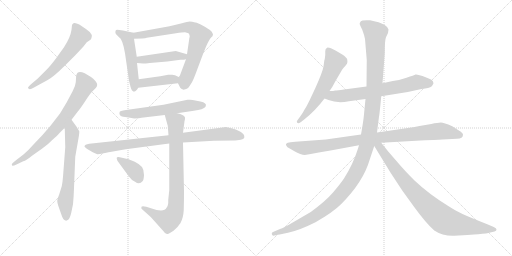
t = 0.00 s
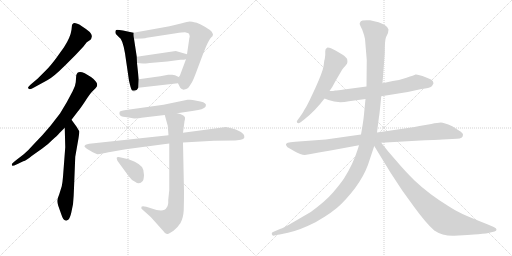
t = 2.61 s
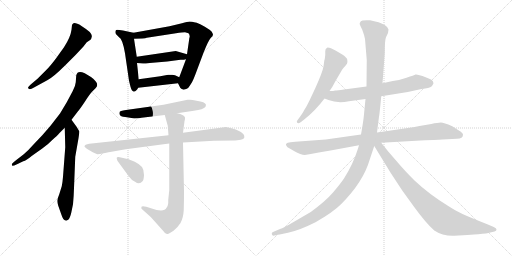
t = 5.22 s
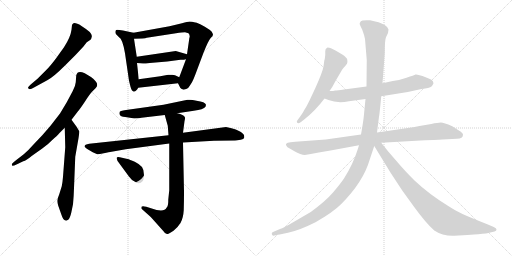
t = 7.84 s
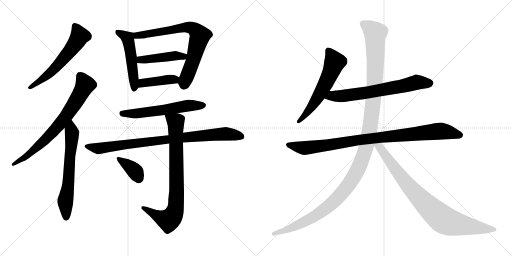
t = 10.45 s
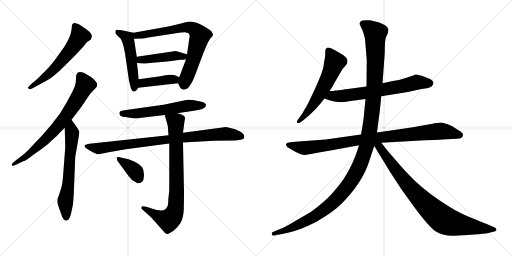
t = 13.06 s

The animated SVG that drew these frames (rendered in a browser with its animation timeline set to each time). Animation: 16 CSS @keyframes rules; one cycle of 13.06 s.

<svg version="1.1" viewBox="0 0 2048 1024" xmlns="http://www.w3.org/2000/svg">
  <g stroke="lightgray" stroke-dasharray="1,1" stroke-width="1" transform="scale(4, 4)">
    <line x1="0" y1="0" x2="256" y2="256"></line>
    <line x1="256" y1="0" x2="0" y2="256"></line>
    <line x1="128" y1="0" x2="128" y2="256"></line>
    <line x1="0" y1="128" x2="256" y2="128"></line>
    <line x1="256" y1="0" x2="512" y2="256"></line>
    <line x1="512" y1="0" x2="256" y2="256"></line>
    <line x1="384" y1="0" x2="384" y2="256"></line>
    <line x1="256" y1="128" x2="512" y2="128"></line>
  </g>
<g transform="scale(1, -1) translate(0, -850)">
   <style type="text/css">
    @keyframes keyframes0 {
      from {
       stroke: black;
       stroke-dashoffset: 594;
       stroke-width: 128;
       }
       66% {
       animation-timing-function: step-end;
       stroke: black;
       stroke-dashoffset: 0;
       stroke-width: 128;
       }
       to {
       stroke: black;
       stroke-width: 1024;
       }
       }
       #make-me-a-hanzi-animation-0 {
         animation: keyframes0 0.733398s both;
         animation-delay: 0.000000s;
         animation-timing-function: linear;
       }
    @keyframes keyframes1 {
      from {
       stroke: black;
       stroke-dashoffset: 734;
       stroke-width: 128;
       }
       70% {
       animation-timing-function: step-end;
       stroke: black;
       stroke-dashoffset: 0;
       stroke-width: 128;
       }
       to {
       stroke: black;
       stroke-width: 1024;
       }
       }
       #make-me-a-hanzi-animation-1 {
         animation: keyframes1 0.847331s both;
         animation-delay: 0.733398s;
         animation-timing-function: linear;
       }
    @keyframes keyframes2 {
      from {
       stroke: black;
       stroke-dashoffset: 640;
       stroke-width: 128;
       }
       68% {
       animation-timing-function: step-end;
       stroke: black;
       stroke-dashoffset: 0;
       stroke-width: 128;
       }
       to {
       stroke: black;
       stroke-width: 1024;
       }
       }
       #make-me-a-hanzi-animation-2 {
         animation: keyframes2 0.770833s both;
         animation-delay: 1.580729s;
         animation-timing-function: linear;
       }
    @keyframes keyframes3 {
      from {
       stroke: black;
       stroke-dashoffset: 509;
       stroke-width: 128;
       }
       62% {
       animation-timing-function: step-end;
       stroke: black;
       stroke-dashoffset: 0;
       stroke-width: 128;
       }
       to {
       stroke: black;
       stroke-width: 1024;
       }
       }
       #make-me-a-hanzi-animation-3 {
         animation: keyframes3 0.664225s both;
         animation-delay: 2.351562s;
         animation-timing-function: linear;
       }
    @keyframes keyframes4 {
      from {
       stroke: black;
       stroke-dashoffset: 742;
       stroke-width: 128;
       }
       71% {
       animation-timing-function: step-end;
       stroke: black;
       stroke-dashoffset: 0;
       stroke-width: 128;
       }
       to {
       stroke: black;
       stroke-width: 1024;
       }
       }
       #make-me-a-hanzi-animation-4 {
         animation: keyframes4 0.853841s both;
         animation-delay: 3.015787s;
         animation-timing-function: linear;
       }
    @keyframes keyframes5 {
      from {
       stroke: black;
       stroke-dashoffset: 446;
       stroke-width: 128;
       }
       59% {
       animation-timing-function: step-end;
       stroke: black;
       stroke-dashoffset: 0;
       stroke-width: 128;
       }
       to {
       stroke: black;
       stroke-width: 1024;
       }
       }
       #make-me-a-hanzi-animation-5 {
         animation: keyframes5 0.612956s both;
         animation-delay: 3.869628s;
         animation-timing-function: linear;
       }
    @keyframes keyframes6 {
      from {
       stroke: black;
       stroke-dashoffset: 413;
       stroke-width: 128;
       }
       57% {
       animation-timing-function: step-end;
       stroke: black;
       stroke-dashoffset: 0;
       stroke-width: 128;
       }
       to {
       stroke: black;
       stroke-width: 1024;
       }
       }
       #make-me-a-hanzi-animation-6 {
         animation: keyframes6 0.586100s both;
         animation-delay: 4.482584s;
         animation-timing-function: linear;
       }
    @keyframes keyframes7 {
      from {
       stroke: black;
       stroke-dashoffset: 587;
       stroke-width: 128;
       }
       66% {
       animation-timing-function: step-end;
       stroke: black;
       stroke-dashoffset: 0;
       stroke-width: 128;
       }
       to {
       stroke: black;
       stroke-width: 1024;
       }
       }
       #make-me-a-hanzi-animation-7 {
         animation: keyframes7 0.727702s both;
         animation-delay: 5.068684s;
         animation-timing-function: linear;
       }
    @keyframes keyframes8 {
      from {
       stroke: black;
       stroke-dashoffset: 888;
       stroke-width: 128;
       }
       74% {
       animation-timing-function: step-end;
       stroke: black;
       stroke-dashoffset: 0;
       stroke-width: 128;
       }
       to {
       stroke: black;
       stroke-width: 1024;
       }
       }
       #make-me-a-hanzi-animation-8 {
         animation: keyframes8 0.972656s both;
         animation-delay: 5.796386s;
         animation-timing-function: linear;
       }
    @keyframes keyframes9 {
      from {
       stroke: black;
       stroke-dashoffset: 816;
       stroke-width: 128;
       }
       73% {
       animation-timing-function: step-end;
       stroke: black;
       stroke-dashoffset: 0;
       stroke-width: 128;
       }
       to {
       stroke: black;
       stroke-width: 1024;
       }
       }
       #make-me-a-hanzi-animation-9 {
         animation: keyframes9 0.914062s both;
         animation-delay: 6.769042s;
         animation-timing-function: linear;
       }
    @keyframes keyframes10 {
      from {
       stroke: black;
       stroke-dashoffset: 373;
       stroke-width: 128;
       }
       55% {
       animation-timing-function: step-end;
       stroke: black;
       stroke-dashoffset: 0;
       stroke-width: 128;
       }
       to {
       stroke: black;
       stroke-width: 1024;
       }
       }
       #make-me-a-hanzi-animation-10 {
         animation: keyframes10 0.553548s both;
         animation-delay: 7.683104s;
         animation-timing-function: linear;
       }
    @keyframes keyframes11 {
      from {
       stroke: black;
       stroke-dashoffset: 586;
       stroke-width: 128;
       }
       66% {
       animation-timing-function: step-end;
       stroke: black;
       stroke-dashoffset: 0;
       stroke-width: 128;
       }
       to {
       stroke: black;
       stroke-width: 1024;
       }
       }
       #make-me-a-hanzi-animation-11 {
         animation: keyframes11 0.726888s both;
         animation-delay: 8.236652s;
         animation-timing-function: linear;
       }
    @keyframes keyframes12 {
      from {
       stroke: black;
       stroke-dashoffset: 678;
       stroke-width: 128;
       }
       69% {
       animation-timing-function: step-end;
       stroke: black;
       stroke-dashoffset: 0;
       stroke-width: 128;
       }
       to {
       stroke: black;
       stroke-width: 1024;
       }
       }
       #make-me-a-hanzi-animation-12 {
         animation: keyframes12 0.801758s both;
         animation-delay: 8.963540s;
         animation-timing-function: linear;
       }
    @keyframes keyframes13 {
      from {
       stroke: black;
       stroke-dashoffset: 951;
       stroke-width: 128;
       }
       76% {
       animation-timing-function: step-end;
       stroke: black;
       stroke-dashoffset: 0;
       stroke-width: 128;
       }
       to {
       stroke: black;
       stroke-width: 1024;
       }
       }
       #make-me-a-hanzi-animation-13 {
         animation: keyframes13 1.023926s both;
         animation-delay: 9.765298s;
         animation-timing-function: linear;
       }
    @keyframes keyframes14 {
      from {
       stroke: black;
       stroke-dashoffset: 1310;
       stroke-width: 128;
       }
       81% {
       animation-timing-function: step-end;
       stroke: black;
       stroke-dashoffset: 0;
       stroke-width: 128;
       }
       to {
       stroke: black;
       stroke-width: 1024;
       }
       }
       #make-me-a-hanzi-animation-14 {
         animation: keyframes14 1.316081s both;
         animation-delay: 10.789224s;
         animation-timing-function: linear;
       }
    @keyframes keyframes15 {
      from {
       stroke: black;
       stroke-dashoffset: 866;
       stroke-width: 128;
       }
       74% {
       animation-timing-function: step-end;
       stroke: black;
       stroke-dashoffset: 0;
       stroke-width: 128;
       }
       to {
       stroke: black;
       stroke-width: 1024;
       }
       }
       #make-me-a-hanzi-animation-15 {
         animation: keyframes15 0.954753s both;
         animation-delay: 12.105305s;
         animation-timing-function: linear;
       }
</style>
<path d="M 303.0 631.0 L 333.0 663.0 L 347.0 681.0 L 362.0 691.0 Q 365.0 694.0 367.0 703.0 Q 369.0 711.0 359.0 722.0 Q 348.0 732.0 326.0 746.0 Q 303.0 760.0 294.0 757.0 Q 290.0 755.0 288.0 750.0 L 286.0 731.0 Q 282.0 701.0 256.0 661.0 L 223.0 615.0 Q 201.0 586.0 187.0 572.0 L 150.0 535.0 L 124.0 513.0 Q 112.0 502.0 112.0 499.0 Q 115.0 487.0 136.0 500.0 L 189.0 529.0 Q 213.0 541.0 261.0 589.0 L 303.0 631.0 Z" fill="lightgray"></path> 
<path d="M 47.0 193.0 L 49.0 187.0 Q 51.0 185.0 68.0 193.0 L 93.0 205.0 Q 105.0 208.0 128.0 227.0 L 169.0 256.0 Q 193.0 273.0 208.0 289.0 Q 229.0 307.0 238.0 318.0 L 259.0 339.0 L 286.0 371.0 L 312.0 405.0 Q 320.0 414.0 340.0 444.0 Q 359.0 474.0 368.0 483.0 L 383.0 498.0 Q 394.0 509.0 384.0 523.0 Q 374.0 536.0 364.0 542.0 L 339.0 557.0 Q 310.0 571.0 305.0 549.0 L 303.0 521.0 Q 302.0 507.0 291.0 486.0 L 267.0 441.0 L 240.0 396.0 L 202.0 347.0 L 170.0 310.0 L 133.0 271.0 Q 114.0 249.0 95.0 233.0 L 64.0 209.0 Q 47.0 195.0 47.0 193.0 Z" fill="lightgray"></path> 
<path d="M 259.0 339.0 L 261.0 261.0 L 252.0 143.0 Q 250.0 118.0 247.0 105.0 L 237.0 73.0 Q 229.0 52.0 229.0 46.0 Q 229.0 40.0 233.0 27.0 L 245.0 -7.0 Q 253.0 -32.0 262.0 -32.0 Q 267.0 -34.0 274.0 -28.0 Q 280.0 -22.0 285.0 -1.0 L 292.0 33.0 Q 295.0 64.0 296.0 98.0 L 301.0 223.0 L 314.0 297.0 Q 318.0 321.0 317.0 325.0 L 307.0 342.0 L 286.0 371.0 C 268.0 395.0 258.0 369.0 259.0 339.0 Z" fill="lightgray"></path> 
<path d="M 462.0 717.0 Q 463.0 714.0 476.0 701.0 Q 490.0 695.0 500.0 637.0 L 515.0 534.0 Q 515.0 531.0 518.0 519.0 L 522.0 503.0 Q 527.0 485.0 534.0 484.0 Q 535.0 483.0 537.0 484.0 Q 543.0 483.0 553.0 499.0 L 555.0 533.0 L 548.0 598.0 L 547.0 623.0 L 536.0 695.0 C 532.0 719.0 536.0 719.0 534.0 719.0 L 492.0 728.0 Q 474.0 731.0 469.0 731.0 Q 463.0 731.0 462.0 726.0 Q 461.0 720.0 462.0 717.0 Z" fill="lightgray"></path> 
<path d="M 712.0 517.0 L 721.0 499.0 Q 723.0 496.0 734.0 491.0 Q 736.0 491.0 745.0 494.0 Q 754.0 497.0 759.0 507.0 L 768.0 521.0 Q 773.0 530.0 781.0 551.0 L 814.0 639.0 Q 834.0 689.0 842.0 697.0 Q 849.0 705.0 850.0 705.0 L 852.0 713.0 L 847.0 723.0 Q 840.0 731.0 821.0 742.0 Q 802.0 753.0 787.0 759.0 Q 764.0 764.0 758.0 764.0 Q 751.0 763.0 728.0 757.0 L 678.0 745.0 L 534.0 719.0 C 504.0 714.0 506.0 694.0 536.0 695.0 L 569.0 696.0 Q 583.0 697.0 587.0 699.0 L 704.0 717.0 Q 730.0 721.0 740.0 721.0 L 754.0 717.0 Q 759.0 713.0 759.0 702.0 Q 757.0 699.0 757.0 695.0 L 748.0 633.0 L 744.0 613.0 L 717.0 541.0 C 710.0 522.0 710.0 522.0 712.0 517.0 Z" fill="lightgray"></path> 
<path d="M 748.0 633.0 L 703.0 646.0 L 547.0 623.0 C 517.0 619.0 518.0 600.0 548.0 598.0 L 572.0 596.0 Q 574.0 595.0 599.0 598.0 L 669.0 604.0 L 722.0 611.0 Q 738.0 611.0 744.0 613.0 C 773.0 619.0 777.0 625.0 748.0 633.0 Z" fill="lightgray"></path> 
<path d="M 553.0 499.0 L 712.0 517.0 C 742.0 520.0 744.0 528.0 717.0 541.0 L 700.0 549.0 Q 694.0 551.0 689.0 551.0 L 673.0 551.0 L 641.0 545.0 L 555.0 533.0 C 525.0 529.0 523.0 496.0 553.0 499.0 Z" fill="lightgray"></path> 
<path d="M 537.0 376.0 Q 558.0 376.0 566.0 379.0 L 659.0 390.0 L 709.0 397.0 L 775.0 407.0 Q 814.0 412.0 822.0 423.0 L 824.0 431.0 Q 821.0 443.0 786.0 447.0 Q 769.0 451.0 760.0 451.0 L 750.0 451.0 L 654.0 431.0 L 511.0 411.0 Q 481.0 407.0 479.0 403.0 Q 476.0 398.0 479.0 391.0 Q 481.0 384.0 501.0 382.0 Q 521.0 380.0 537.0 376.0 Z" fill="lightgray"></path> 
<path d="M 674.0 309.0 L 357.0 275.0 Q 338.0 272.0 338.0 264.0 Q 339.0 260.0 354.0 251.0 L 371.0 241.0 L 389.0 233.0 Q 393.0 232.0 415.0 237.0 Q 437.0 242.0 446.0 243.0 L 503.0 253.0 L 677.0 276.0 L 732.0 280.0 L 856.0 287.0 L 937.0 288.0 Q 943.0 287.0 963.0 291.0 Q 975.0 294.0 977.0 299.0 L 977.0 305.0 Q 977.0 314.0 960.0 324.0 Q 943.0 333.0 926.0 337.0 L 904.0 342.0 L 732.0 319.0 L 674.0 309.0 Z" fill="lightgray"></path> 
<path d="M 659.0 390.0 L 671.0 347.0 L 674.0 309.0 L 677.0 276.0 L 677.0 89.0 L 673.0 51.0 Q 674.0 27.0 666.0 19.0 Q 656.0 -2.0 604.0 17.0 L 585.0 23.0 Q 569.0 27.0 566.0 23.0 Q 565.0 19.0 566.0 15.0 L 603.0 -18.0 L 654.0 -75.0 Q 662.0 -88.0 670.0 -86.0 Q 677.0 -85.0 694.0 -73.0 Q 710.0 -61.0 722.0 -42.0 Q 733.0 -23.0 735.0 10.0 Q 736.0 43.0 736.0 83.0 L 732.0 280.0 L 732.0 319.0 L 738.0 365.0 Q 741.0 376.0 740.0 380.0 Q 735.0 392.0 709.0 397.0 C 680.0 405.0 652.0 413.0 659.0 390.0 Z" fill="lightgray"></path> 
<path d="M 471.0 205.0 L 515.0 145.0 Q 527.0 128.0 540.0 123.0 Q 558.0 110.0 570.0 125.0 Q 575.0 129.0 576.0 150.0 Q 576.0 171.0 568.0 182.0 Q 559.0 193.0 539.0 203.0 Q 518.0 212.0 510.0 214.0 L 488.0 219.0 Q 468.0 225.0 467.0 219.0 Q 466.0 218.0 468.0 212.0 Q 470.0 206.0 471.0 205.0 Z" fill="lightgray"></path> 
<path d="M 1294.0 584.0 Q 1290.0 561.0 1261.0 497.0 L 1238.0 448.0 Q 1223.0 418.0 1220.0 415.0 Q 1212.0 399.0 1200.0 383.0 L 1189.0 368.0 Q 1185.0 362.0 1189.0 359.0 Q 1192.0 354.0 1204.0 362.0 L 1218.0 373.0 Q 1262.0 408.0 1298.0 456.0 L 1318.0 486.0 L 1329.0 502.0 L 1342.0 526.0 L 1369.0 572.0 Q 1374.0 580.0 1381.0 586.0 Q 1385.0 592.0 1388.0 595.5 Q 1391.0 599.0 1389.0 612.0 Q 1386.0 621.0 1369.0 632.0 L 1342.0 648.0 L 1324.0 657.0 Q 1317.0 660.0 1310.0 660.0 Q 1300.0 656.0 1301.0 645.5 Q 1302.0 635.0 1299.0 614.0 Q 1297.0 610.0 1296.0 599.0 L 1294.0 584.0 Z" fill="lightgray"></path> 
<path d="M 1298.0 456.0 L 1314.0 450.0 Q 1349.0 436.0 1396.0 445.0 L 1462.0 454.0 L 1525.0 465.0 L 1631.0 482.0 L 1686.0 494.0 Q 1718.0 498.0 1726.0 504.0 Q 1731.0 510.0 1734.0 517.0 Q 1734.0 526.0 1724.0 532.0 Q 1713.0 538.0 1690.0 546.0 Q 1667.0 554.0 1662.0 552.0 Q 1657.0 549.0 1626.0 539.0 Q 1595.0 528.0 1571.0 526.0 L 1530.0 517.0 L 1466.0 504.0 L 1376.0 492.0 Q 1349.0 488.0 1341.0 488.0 Q 1335.0 486.0 1318.0 486.0 C 1288.0 485.0 1270.0 467.0 1298.0 456.0 Z" fill="lightgray"></path> 
<path d="M 1444.0 312.0 L 1303.0 292.0 L 1181.0 283.0 L 1162.0 281.0 Q 1148.0 279.0 1146.0 276.0 Q 1142.0 275.0 1145.0 268.0 Q 1148.0 261.0 1159.0 256.0 L 1176.0 246.0 Q 1204.0 230.0 1219.0 230.0 L 1243.0 234.0 L 1275.0 240.0 L 1322.0 248.0 L 1436.0 269.0 L 1525.0 279.0 L 1682.0 288.0 Q 1766.0 292.0 1770.0 292.0 L 1828.0 295.0 Q 1852.0 295.0 1852.0 311.0 Q 1852.0 318.0 1837.0 327.0 L 1809.0 345.0 Q 1775.0 360.0 1763.5 360.0 Q 1752.0 360.0 1725.0 354.0 L 1678.0 346.0 Q 1658.0 341.0 1638.0 339.0 L 1508.0 320.0 L 1444.0 312.0 Z" fill="lightgray"></path> 
<path d="M 1462.0 454.0 L 1455.0 383.0 Q 1453.0 363.0 1444.0 312.0 L 1436.0 269.0 L 1430.0 250.0 Q 1412.0 193.0 1376.0 136.0 Q 1361.0 114.0 1332.0 80.0 Q 1303.0 46.0 1243.0 2.0 L 1176.0 -37.0 Q 1134.0 -62.0 1120.0 -66.0 L 1092.0 -78.0 Q 1086.0 -79.0 1087.0 -86.0 Q 1089.0 -93.0 1093.0 -93.0 L 1107.0 -90.0 Q 1108.0 -90.0 1152.0 -81.0 Q 1196.0 -72.0 1262.0 -39.0 Q 1332.0 1.0 1364.0 33.0 Q 1453.0 122.0 1479.0 212.0 L 1497.0 266.0 L 1508.0 320.0 L 1516.0 383.0 Q 1518.0 391.0 1525.0 465.0 L 1530.0 517.0 L 1539.0 637.0 Q 1539.0 691.0 1544.0 701.0 L 1552.0 718.0 L 1554.0 732.0 Q 1554.0 740.0 1540.0 749.0 Q 1526.0 758.0 1514.0 761.0 L 1480.0 769.0 Q 1447.0 771.0 1442.5 764.0 Q 1438.0 757.0 1438.5 754.5 Q 1439.0 752.0 1449.0 731.0 Q 1458.0 707.0 1460.0 694.0 L 1467.0 610.0 L 1466.0 504.0 L 1462.0 454.0 Z" fill="lightgray"></path> 
<path d="M 1497.0 266.0 L 1563.0 158.0 L 1609.0 88.0 L 1656.0 23.0 Q 1704.0 -43.0 1737.0 -72.0 Q 1772.0 -95.0 1817.0 -93.0 L 1870.0 -90.0 Q 1875.0 -89.0 1913.0 -87.0 Q 1950.0 -84.0 1961.0 -80.0 L 1978.0 -76.0 Q 1986.0 -74.0 1986.0 -68.0 Q 1986.0 -62.0 1975.0 -58.0 L 1954.0 -49.0 Q 1881.0 -20.0 1850.0 -6.0 Q 1818.0 9.0 1793.0 26.0 Q 1715.0 74.0 1658.0 128.0 Q 1616.0 170.0 1591.0 200.0 L 1552.0 245.0 L 1525.0 279.0 C 1502.0 308.0 1481.0 292.0 1497.0 266.0 Z" fill="lightgray"></path> 
      <clipPath id="make-me-a-hanzi-clip-0">
      <path d="M 303.0 631.0 L 333.0 663.0 L 347.0 681.0 L 362.0 691.0 Q 365.0 694.0 367.0 703.0 Q 369.0 711.0 359.0 722.0 Q 348.0 732.0 326.0 746.0 Q 303.0 760.0 294.0 757.0 Q 290.0 755.0 288.0 750.0 L 286.0 731.0 Q 282.0 701.0 256.0 661.0 L 223.0 615.0 Q 201.0 586.0 187.0 572.0 L 150.0 535.0 L 124.0 513.0 Q 112.0 502.0 112.0 499.0 Q 115.0 487.0 136.0 500.0 L 189.0 529.0 Q 213.0 541.0 261.0 589.0 L 303.0 631.0 Z" fill="lightgray"></path>
      </clipPath>
      <path clip-path="url(#make-me-a-hanzi-clip-0)" d="M 298.0 748.0 L 319.0 706.0 L 296.0 668.0 L 213.0 570.0 L 118.0 499.0 " fill="none" id="make-me-a-hanzi-animation-0" stroke-dasharray="466 932" stroke-linecap="round"></path>

      <clipPath id="make-me-a-hanzi-clip-1">
      <path d="M 47.0 193.0 L 49.0 187.0 Q 51.0 185.0 68.0 193.0 L 93.0 205.0 Q 105.0 208.0 128.0 227.0 L 169.0 256.0 Q 193.0 273.0 208.0 289.0 Q 229.0 307.0 238.0 318.0 L 259.0 339.0 L 286.0 371.0 L 312.0 405.0 Q 320.0 414.0 340.0 444.0 Q 359.0 474.0 368.0 483.0 L 383.0 498.0 Q 394.0 509.0 384.0 523.0 Q 374.0 536.0 364.0 542.0 L 339.0 557.0 Q 310.0 571.0 305.0 549.0 L 303.0 521.0 Q 302.0 507.0 291.0 486.0 L 267.0 441.0 L 240.0 396.0 L 202.0 347.0 L 170.0 310.0 L 133.0 271.0 Q 114.0 249.0 95.0 233.0 L 64.0 209.0 Q 47.0 195.0 47.0 193.0 Z" fill="lightgray"></path>
      </clipPath>
      <path clip-path="url(#make-me-a-hanzi-clip-1)" d="M 320.0 548.0 L 340.0 509.0 L 262.0 382.0 L 164.0 275.0 L 102.0 222.0 L 52.0 191.0 " fill="none" id="make-me-a-hanzi-animation-1" stroke-dasharray="606 1212" stroke-linecap="round"></path>

      <clipPath id="make-me-a-hanzi-clip-2">
      <path d="M 259.0 339.0 L 261.0 261.0 L 252.0 143.0 Q 250.0 118.0 247.0 105.0 L 237.0 73.0 Q 229.0 52.0 229.0 46.0 Q 229.0 40.0 233.0 27.0 L 245.0 -7.0 Q 253.0 -32.0 262.0 -32.0 Q 267.0 -34.0 274.0 -28.0 Q 280.0 -22.0 285.0 -1.0 L 292.0 33.0 Q 295.0 64.0 296.0 98.0 L 301.0 223.0 L 314.0 297.0 Q 318.0 321.0 317.0 325.0 L 307.0 342.0 L 286.0 371.0 C 268.0 395.0 258.0 369.0 259.0 339.0 Z" fill="lightgray"></path>
      </clipPath>
      <path clip-path="url(#make-me-a-hanzi-clip-2)" d="M 285.0 363.0 L 285.0 264.0 L 274.0 122.0 L 261.0 41.0 L 264.0 -19.0 " fill="none" id="make-me-a-hanzi-animation-2" stroke-dasharray="512 1024" stroke-linecap="round"></path>

      <clipPath id="make-me-a-hanzi-clip-3">
      <path d="M 462.0 717.0 Q 463.0 714.0 476.0 701.0 Q 490.0 695.0 500.0 637.0 L 515.0 534.0 Q 515.0 531.0 518.0 519.0 L 522.0 503.0 Q 527.0 485.0 534.0 484.0 Q 535.0 483.0 537.0 484.0 Q 543.0 483.0 553.0 499.0 L 555.0 533.0 L 548.0 598.0 L 547.0 623.0 L 536.0 695.0 C 532.0 719.0 536.0 719.0 534.0 719.0 L 492.0 728.0 Q 474.0 731.0 469.0 731.0 Q 463.0 731.0 462.0 726.0 Q 461.0 720.0 462.0 717.0 Z" fill="lightgray"></path>
      </clipPath>
      <path clip-path="url(#make-me-a-hanzi-clip-3)" d="M 471.0 722.0 L 510.0 698.0 L 514.0 684.0 L 525.0 627.0 L 536.0 493.0 " fill="none" id="make-me-a-hanzi-animation-3" stroke-dasharray="381 762" stroke-linecap="round"></path>

      <clipPath id="make-me-a-hanzi-clip-4">
      <path d="M 712.0 517.0 L 721.0 499.0 Q 723.0 496.0 734.0 491.0 Q 736.0 491.0 745.0 494.0 Q 754.0 497.0 759.0 507.0 L 768.0 521.0 Q 773.0 530.0 781.0 551.0 L 814.0 639.0 Q 834.0 689.0 842.0 697.0 Q 849.0 705.0 850.0 705.0 L 852.0 713.0 L 847.0 723.0 Q 840.0 731.0 821.0 742.0 Q 802.0 753.0 787.0 759.0 Q 764.0 764.0 758.0 764.0 Q 751.0 763.0 728.0 757.0 L 678.0 745.0 L 534.0 719.0 C 504.0 714.0 506.0 694.0 536.0 695.0 L 569.0 696.0 Q 583.0 697.0 587.0 699.0 L 704.0 717.0 Q 730.0 721.0 740.0 721.0 L 754.0 717.0 Q 759.0 713.0 759.0 702.0 Q 757.0 699.0 757.0 695.0 L 748.0 633.0 L 744.0 613.0 L 717.0 541.0 C 710.0 522.0 710.0 522.0 712.0 517.0 Z" fill="lightgray"></path>
      </clipPath>
      <path clip-path="url(#make-me-a-hanzi-clip-4)" d="M 541.0 701.0 L 558.0 710.0 L 742.0 742.0 L 781.0 730.0 L 800.0 707.0 L 774.0 612.0 L 735.0 508.0 " fill="none" id="make-me-a-hanzi-animation-4" stroke-dasharray="614 1228" stroke-linecap="round"></path>

      <clipPath id="make-me-a-hanzi-clip-5">
      <path d="M 748.0 633.0 L 703.0 646.0 L 547.0 623.0 C 517.0 619.0 518.0 600.0 548.0 598.0 L 572.0 596.0 Q 574.0 595.0 599.0 598.0 L 669.0 604.0 L 722.0 611.0 Q 738.0 611.0 744.0 613.0 C 773.0 619.0 777.0 625.0 748.0 633.0 Z" fill="lightgray"></path>
      </clipPath>
      <path clip-path="url(#make-me-a-hanzi-clip-5)" d="M 555.0 605.0 L 562.0 611.0 L 706.0 628.0 L 733.0 624.0 L 739.0 630.0 " fill="none" id="make-me-a-hanzi-animation-5" stroke-dasharray="318 636" stroke-linecap="round"></path>

      <clipPath id="make-me-a-hanzi-clip-6">
      <path d="M 553.0 499.0 L 712.0 517.0 C 742.0 520.0 744.0 528.0 717.0 541.0 L 700.0 549.0 Q 694.0 551.0 689.0 551.0 L 673.0 551.0 L 641.0 545.0 L 555.0 533.0 C 525.0 529.0 523.0 496.0 553.0 499.0 Z" fill="lightgray"></path>
      </clipPath>
      <path clip-path="url(#make-me-a-hanzi-clip-6)" d="M 560.0 504.0 L 579.0 520.0 L 710.0 536.0 " fill="none" id="make-me-a-hanzi-animation-6" stroke-dasharray="285 570" stroke-linecap="round"></path>

      <clipPath id="make-me-a-hanzi-clip-7">
      <path d="M 537.0 376.0 Q 558.0 376.0 566.0 379.0 L 659.0 390.0 L 709.0 397.0 L 775.0 407.0 Q 814.0 412.0 822.0 423.0 L 824.0 431.0 Q 821.0 443.0 786.0 447.0 Q 769.0 451.0 760.0 451.0 L 750.0 451.0 L 654.0 431.0 L 511.0 411.0 Q 481.0 407.0 479.0 403.0 Q 476.0 398.0 479.0 391.0 Q 481.0 384.0 501.0 382.0 Q 521.0 380.0 537.0 376.0 Z" fill="lightgray"></path>
      </clipPath>
      <path clip-path="url(#make-me-a-hanzi-clip-7)" d="M 486.0 397.0 L 545.0 395.0 L 755.0 428.0 L 814.0 429.0 " fill="none" id="make-me-a-hanzi-animation-7" stroke-dasharray="459 918" stroke-linecap="round"></path>

      <clipPath id="make-me-a-hanzi-clip-8">
      <path d="M 674.0 309.0 L 357.0 275.0 Q 338.0 272.0 338.0 264.0 Q 339.0 260.0 354.0 251.0 L 371.0 241.0 L 389.0 233.0 Q 393.0 232.0 415.0 237.0 Q 437.0 242.0 446.0 243.0 L 503.0 253.0 L 677.0 276.0 L 732.0 280.0 L 856.0 287.0 L 937.0 288.0 Q 943.0 287.0 963.0 291.0 Q 975.0 294.0 977.0 299.0 L 977.0 305.0 Q 977.0 314.0 960.0 324.0 Q 943.0 333.0 926.0 337.0 L 904.0 342.0 L 732.0 319.0 L 674.0 309.0 Z" fill="lightgray"></path>
      </clipPath>
      <path clip-path="url(#make-me-a-hanzi-clip-8)" d="M 344.0 265.0 L 393.0 256.0 L 728.0 300.0 L 900.0 315.0 L 970.0 302.0 " fill="none" id="make-me-a-hanzi-animation-8" stroke-dasharray="760 1520" stroke-linecap="round"></path>

      <clipPath id="make-me-a-hanzi-clip-9">
      <path d="M 659.0 390.0 L 671.0 347.0 L 674.0 309.0 L 677.0 276.0 L 677.0 89.0 L 673.0 51.0 Q 674.0 27.0 666.0 19.0 Q 656.0 -2.0 604.0 17.0 L 585.0 23.0 Q 569.0 27.0 566.0 23.0 Q 565.0 19.0 566.0 15.0 L 603.0 -18.0 L 654.0 -75.0 Q 662.0 -88.0 670.0 -86.0 Q 677.0 -85.0 694.0 -73.0 Q 710.0 -61.0 722.0 -42.0 Q 733.0 -23.0 735.0 10.0 Q 736.0 43.0 736.0 83.0 L 732.0 280.0 L 732.0 319.0 L 738.0 365.0 Q 741.0 376.0 740.0 380.0 Q 735.0 392.0 709.0 397.0 C 680.0 405.0 652.0 413.0 659.0 390.0 Z" fill="lightgray"></path>
      </clipPath>
      <path clip-path="url(#make-me-a-hanzi-clip-9)" d="M 666.0 384.0 L 703.0 361.0 L 703.0 18.0 L 691.0 -14.0 L 674.0 -31.0 L 623.0 -11.0 L 571.0 19.0 " fill="none" id="make-me-a-hanzi-animation-9" stroke-dasharray="688 1376" stroke-linecap="round"></path>

      <clipPath id="make-me-a-hanzi-clip-10">
      <path d="M 471.0 205.0 L 515.0 145.0 Q 527.0 128.0 540.0 123.0 Q 558.0 110.0 570.0 125.0 Q 575.0 129.0 576.0 150.0 Q 576.0 171.0 568.0 182.0 Q 559.0 193.0 539.0 203.0 Q 518.0 212.0 510.0 214.0 L 488.0 219.0 Q 468.0 225.0 467.0 219.0 Q 466.0 218.0 468.0 212.0 Q 470.0 206.0 471.0 205.0 Z" fill="lightgray"></path>
      </clipPath>
      <path clip-path="url(#make-me-a-hanzi-clip-10)" d="M 472.0 216.0 L 531.0 174.0 L 554.0 136.0 " fill="none" id="make-me-a-hanzi-animation-10" stroke-dasharray="245 490" stroke-linecap="round"></path>

      <clipPath id="make-me-a-hanzi-clip-11">
      <path d="M 1294.0 584.0 Q 1290.0 561.0 1261.0 497.0 L 1238.0 448.0 Q 1223.0 418.0 1220.0 415.0 Q 1212.0 399.0 1200.0 383.0 L 1189.0 368.0 Q 1185.0 362.0 1189.0 359.0 Q 1192.0 354.0 1204.0 362.0 L 1218.0 373.0 Q 1262.0 408.0 1298.0 456.0 L 1318.0 486.0 L 1329.0 502.0 L 1342.0 526.0 L 1369.0 572.0 Q 1374.0 580.0 1381.0 586.0 Q 1385.0 592.0 1388.0 595.5 Q 1391.0 599.0 1389.0 612.0 Q 1386.0 621.0 1369.0 632.0 L 1342.0 648.0 L 1324.0 657.0 Q 1317.0 660.0 1310.0 660.0 Q 1300.0 656.0 1301.0 645.5 Q 1302.0 635.0 1299.0 614.0 Q 1297.0 610.0 1296.0 599.0 L 1294.0 584.0 Z" fill="lightgray"></path>
      </clipPath>
      <path clip-path="url(#make-me-a-hanzi-clip-11)" d="M 1314.0 648.0 L 1337.0 599.0 L 1328.0 572.0 L 1267.0 453.0 L 1196.0 364.0 " fill="none" id="make-me-a-hanzi-animation-11" stroke-dasharray="458 916" stroke-linecap="round"></path>

      <clipPath id="make-me-a-hanzi-clip-12">
      <path d="M 1298.0 456.0 L 1314.0 450.0 Q 1349.0 436.0 1396.0 445.0 L 1462.0 454.0 L 1525.0 465.0 L 1631.0 482.0 L 1686.0 494.0 Q 1718.0 498.0 1726.0 504.0 Q 1731.0 510.0 1734.0 517.0 Q 1734.0 526.0 1724.0 532.0 Q 1713.0 538.0 1690.0 546.0 Q 1667.0 554.0 1662.0 552.0 Q 1657.0 549.0 1626.0 539.0 Q 1595.0 528.0 1571.0 526.0 L 1530.0 517.0 L 1466.0 504.0 L 1376.0 492.0 Q 1349.0 488.0 1341.0 488.0 Q 1335.0 486.0 1318.0 486.0 C 1288.0 485.0 1270.0 467.0 1298.0 456.0 Z" fill="lightgray"></path>
      </clipPath>
      <path clip-path="url(#make-me-a-hanzi-clip-12)" d="M 1304.0 459.0 L 1482.0 482.0 L 1668.0 521.0 L 1720.0 517.0 " fill="none" id="make-me-a-hanzi-animation-12" stroke-dasharray="550 1100" stroke-linecap="round"></path>

      <clipPath id="make-me-a-hanzi-clip-13">
      <path d="M 1444.0 312.0 L 1303.0 292.0 L 1181.0 283.0 L 1162.0 281.0 Q 1148.0 279.0 1146.0 276.0 Q 1142.0 275.0 1145.0 268.0 Q 1148.0 261.0 1159.0 256.0 L 1176.0 246.0 Q 1204.0 230.0 1219.0 230.0 L 1243.0 234.0 L 1275.0 240.0 L 1322.0 248.0 L 1436.0 269.0 L 1525.0 279.0 L 1682.0 288.0 Q 1766.0 292.0 1770.0 292.0 L 1828.0 295.0 Q 1852.0 295.0 1852.0 311.0 Q 1852.0 318.0 1837.0 327.0 L 1809.0 345.0 Q 1775.0 360.0 1763.5 360.0 Q 1752.0 360.0 1725.0 354.0 L 1678.0 346.0 Q 1658.0 341.0 1638.0 339.0 L 1508.0 320.0 L 1444.0 312.0 Z" fill="lightgray"></path>
      </clipPath>
      <path clip-path="url(#make-me-a-hanzi-clip-13)" d="M 1152.0 271.0 L 1233.0 259.0 L 1439.0 291.0 L 1761.0 326.0 L 1840.0 310.0 " fill="none" id="make-me-a-hanzi-animation-13" stroke-dasharray="823 1646" stroke-linecap="round"></path>

      <clipPath id="make-me-a-hanzi-clip-14">
      <path d="M 1462.0 454.0 L 1455.0 383.0 Q 1453.0 363.0 1444.0 312.0 L 1436.0 269.0 L 1430.0 250.0 Q 1412.0 193.0 1376.0 136.0 Q 1361.0 114.0 1332.0 80.0 Q 1303.0 46.0 1243.0 2.0 L 1176.0 -37.0 Q 1134.0 -62.0 1120.0 -66.0 L 1092.0 -78.0 Q 1086.0 -79.0 1087.0 -86.0 Q 1089.0 -93.0 1093.0 -93.0 L 1107.0 -90.0 Q 1108.0 -90.0 1152.0 -81.0 Q 1196.0 -72.0 1262.0 -39.0 Q 1332.0 1.0 1364.0 33.0 Q 1453.0 122.0 1479.0 212.0 L 1497.0 266.0 L 1508.0 320.0 L 1516.0 383.0 Q 1518.0 391.0 1525.0 465.0 L 1530.0 517.0 L 1539.0 637.0 Q 1539.0 691.0 1544.0 701.0 L 1552.0 718.0 L 1554.0 732.0 Q 1554.0 740.0 1540.0 749.0 Q 1526.0 758.0 1514.0 761.0 L 1480.0 769.0 Q 1447.0 771.0 1442.5 764.0 Q 1438.0 757.0 1438.5 754.5 Q 1439.0 752.0 1449.0 731.0 Q 1458.0 707.0 1460.0 694.0 L 1467.0 610.0 L 1466.0 504.0 L 1462.0 454.0 Z" fill="lightgray"></path>
      </clipPath>
      <path clip-path="url(#make-me-a-hanzi-clip-14)" d="M 1450.0 755.0 L 1501.0 717.0 L 1502.0 602.0 L 1494.0 456.0 L 1479.0 332.0 L 1463.0 255.0 L 1435.0 180.0 L 1383.0 96.0 L 1314.0 24.0 L 1245.0 -24.0 L 1202.0 -46.0 L 1138.0 -75.0 L 1095.0 -85.0 " fill="none" id="make-me-a-hanzi-animation-14" stroke-dasharray="1182 2364" stroke-linecap="round"></path>

      <clipPath id="make-me-a-hanzi-clip-15">
      <path d="M 1497.0 266.0 L 1563.0 158.0 L 1609.0 88.0 L 1656.0 23.0 Q 1704.0 -43.0 1737.0 -72.0 Q 1772.0 -95.0 1817.0 -93.0 L 1870.0 -90.0 Q 1875.0 -89.0 1913.0 -87.0 Q 1950.0 -84.0 1961.0 -80.0 L 1978.0 -76.0 Q 1986.0 -74.0 1986.0 -68.0 Q 1986.0 -62.0 1975.0 -58.0 L 1954.0 -49.0 Q 1881.0 -20.0 1850.0 -6.0 Q 1818.0 9.0 1793.0 26.0 Q 1715.0 74.0 1658.0 128.0 Q 1616.0 170.0 1591.0 200.0 L 1552.0 245.0 L 1525.0 279.0 C 1502.0 308.0 1481.0 292.0 1497.0 266.0 Z" fill="lightgray"></path>
      </clipPath>
      <path clip-path="url(#make-me-a-hanzi-clip-15)" d="M 1506.0 269.0 L 1526.0 252.0 L 1648.0 91.0 L 1771.0 -27.0 L 1810.0 -43.0 L 1861.0 -53.0 L 1977.0 -67.0 " fill="none" id="make-me-a-hanzi-animation-15" stroke-dasharray="738 1476" stroke-linecap="round"></path>

</g>
</svg>
